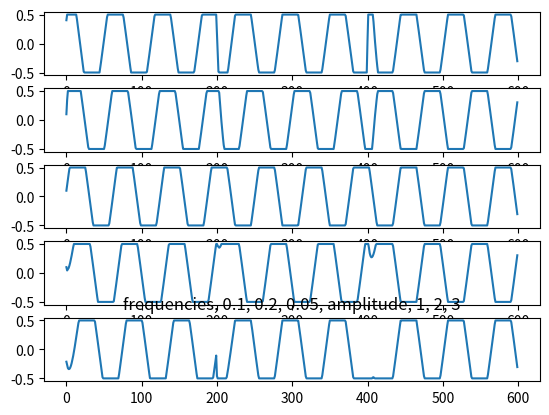

Write the Python code that produced this figure.
import numpy as np
import math
import matplotlib.pyplot as plt
from matplotlib.gridspec import GridSpec

class CPG:
    def __init__(self, n, R, omega, mu, a, dp, init_phi, offset, lower_lim=None, upper_lim=None):
        self.n = n          # number of channels
        self.mu = mu        # (n, 1), phase convergence rate
        self.a = a          # (n, 1), amplitude convergence rate
        self.dp = dp/2        # (n-1, 1), phase shift between neighbour joints
        self.R = R          # (n, 1), target amplitudes
        self.omega = omega  # (n, 1), target frequencies

        self.A = np.zeros((n, n))
        for i in range(n):
            self.A[i, i] = -2*self.mu[i, 0]
        self.A[0, 0] += self.mu[0, 0]
        self.A[n-1, n-1] += self.mu[n-1, 0]
        for i in range(n-1):
            self.A[i, i+1] = self.mu[i, 0]
            self.A[i+1, i] = self.mu[i + 1, 0]
        self.B = np.zeros((n, n-1))
        self.B[:n-1,:n-1] += np.eye(n-1)
        self.B[1:n, :n - 1] -= np.eye(n-1)
        self.offset = offset

        self.is_lower_lim = False
        if lower_lim is not None:
            self.is_lower_lim = True
            self.lower_lim = lower_lim

        self.is_upper_lim = False
        if upper_lim is not None:
            self.is_upper_lim = True
            self.upper_lim = upper_lim

        # state variables
        self.d_r = np.zeros((self.n, 1))
        self.r = self.R  # amplitude variable, (n, 1)
        self.d_phi = np.zeros((self.n, 1))
        self.phi = init_phi     # phases

    def set_amp(self, R):
        self.R = R

    def set_freq(self, omega):
        self.omega = omega

    def set_phase_shift(self, dp):
        self.dp = dp / 2

    def set_off_set(self, offset):
        self.offset = offset

    def update_r(self):
        # update amplitude
        dd_r = self.a*(self.a*(self.R-self.r) - self.d_r)
        self.d_r += dd_r
        self.r += self.d_r

    def update_phi(self):
        # update phase
        self.d_phi = self.omega + self.A.dot(self.phi) + self.B.dot(self.dp)
        self.phi += self.d_phi

    def update(self):
        self.update_phi()
        self.update_r()

    def reset(self, init_phi):
        self.d_r = np.zeros((self.n, 1))
        self.phi = init_phi  # phase shift
        self.r = self.R  # amplitude variable

    def output(self):
        x = self.r*np.sin(self.phi)+self.offset
        if self.is_lower_lim:
            x = np.clip(x, a_min=self.lower_lim, a_max=None)
        if self.is_upper_lim:
            x = np.clip(x, a_min=None, a_max=self.upper_lim)
        return x

    def output_phase(self):
        return self.phi

if __name__ == "__main__":
    n_joints = 5
    cpg = CPG(n=n_joints,
              R=np.array([[1.0], [1.0], [1.0], [1.0], [1.0]]),
              omega=np.array([[0.1], [0.1], [0.1], [0.1], [0.1]]),
              mu=np.array([[0.5], [0.5], [0.5], [0.5], [0.5]]),
              a=np.array([[0.1], [0.1], [0.1], [0.1], [0.1]]),
              dp=np.array([[math.pi/5], [math.pi/5], [math.pi/5], [math.pi/5]]),
              init_phi=np.zeros((n_joints, 1)),
              offset=np.zeros((n_joints, 1)),
              lower_lim=-0.5*np.ones((5,1)),
              upper_lim=0.5*np.ones((5,1)))

    trail = 3   # choose one example

    if trail == 0:      # deferent frequencies
        x = np.zeros((n_joints, 1))
        for i in range(200):
            cpg.update()
            new_x = cpg.output()
            x = np.hstack((x, new_x))

        cpg.set_freq(0.2*np.ones((n_joints, 1)))
        for i in range(200):
            cpg.update()
            new_x = cpg.output()
            x = np.hstack((x, new_x))

        cpg.set_freq(0.05 * np.ones((n_joints, 1)))
        for i in range(200):
            cpg.update()
            new_x = cpg.output()
            x = np.hstack((x, new_x))

        fig = plt.figure()
        gs = GridSpec(n_joints, 1, figure=fig)
        for i in range(n_joints):
            ax1 = fig.add_subplot(gs[i, 0])
            ax1.plot(x[i, 1:])
        plt.title('frequencies, 0.1, 0.2, 0.05')
        plt.show()

    elif trail == 1:        # amplitude transition
        x = np.zeros((n_joints, 1))
        for i in range(200):
            cpg.update()
            new_x = cpg.output()
            x = np.hstack((x, new_x))

        cpg.set_amp(2 * np.ones((n_joints, 1)))
        for i in range(200):
            cpg.update()
            new_x = cpg.output()
            x = np.hstack((x, new_x))

        cpg.set_amp(3 * np.ones((n_joints, 1)))
        for i in range(200):
            cpg.update()
            new_x = cpg.output()
            x = np.hstack((x, new_x))

        fig = plt.figure()
        gs = GridSpec(n_joints, 1, figure=fig)
        for i in range(n_joints):
            ax1 = fig.add_subplot(gs[i, 0])
            ax1.plot(x[i, 1:])
        plt.title('amplitude, 1, 2, 3')
        plt.show()

    elif trail == 2: # combination of frequency and amplitude
        x = np.zeros((n_joints, 1))
        for i in range(200):
            cpg.update()
            new_x = cpg.output()
            x = np.hstack((x, new_x))

        cpg.set_freq(0.2 * np.ones((n_joints, 1)))
        cpg.set_amp(2 * np.ones((n_joints, 1)))
        for i in range(200):
            cpg.update()
            new_x = cpg.output()
            x = np.hstack((x, new_x))

        cpg.set_freq(0.05 * np.ones((n_joints, 1)))
        cpg.set_amp(3 * np.ones((n_joints, 1)))
        for i in range(200):
            cpg.update()
            new_x = cpg.output()
            x = np.hstack((x, new_x))

        fig = plt.figure()
        gs = GridSpec(n_joints, 1, figure=fig)
        for i in range(n_joints):
            ax1 = fig.add_subplot(gs[i, 0])
            ax1.plot(x[i, 1:])
        plt.title('frequencies, 0.1, 0.2, 0.05, amplitude, 1, 2, 3')
        plt.show()

    elif trail == 3:
        x = np.zeros((n_joints, 1))
        for i in range(200):
            cpg.update()
            new_x = cpg.output()
            x = np.hstack((x, new_x))

        cpg.set_phase_shift(math.pi/2*np.ones((n_joints-1, 1)))
        for i in range(200):
            cpg.update()
            new_x = cpg.output()
            x = np.hstack((x, new_x))

        cpg.set_phase_shift(math.pi * np.ones((n_joints - 1, 1)))
        for i in range(200):
            cpg.update()
            new_x = cpg.output()
            x = np.hstack((x, new_x))

        fig = plt.figure()
        gs = GridSpec(n_joints, 1, figure=fig)
        for i in range(n_joints):
            ax1 = fig.add_subplot(gs[i, 0])
            ax1.plot(x[i, 1:])
        plt.title('frequencies, 0.1, 0.2, 0.05, amplitude, 1, 2, 3')
        plt.show()

    elif trail == 4:
        # cpg.reset(np.ones((n_joints, 1)))
        x = np.zeros((n_joints, 1))
        for i in range(200):
            cpg.update()
            new_x = cpg.output()
            x = np.hstack((x, new_x))

        for i in range(200):
            cpg.update()
            new_x = cpg.output()
            x = np.hstack((x, new_x))

        for i in range(200):
            cpg.update()
            new_x = cpg.output()
            x = np.hstack((x, new_x))

        fig = plt.figure()
        gs = GridSpec(n_joints, 1, figure=fig)
        for i in range(n_joints):
            ax1 = fig.add_subplot(gs[i, 0])
            ax1.plot(x[i, 1:])
        plt.title('initial phase')
        plt.show()

